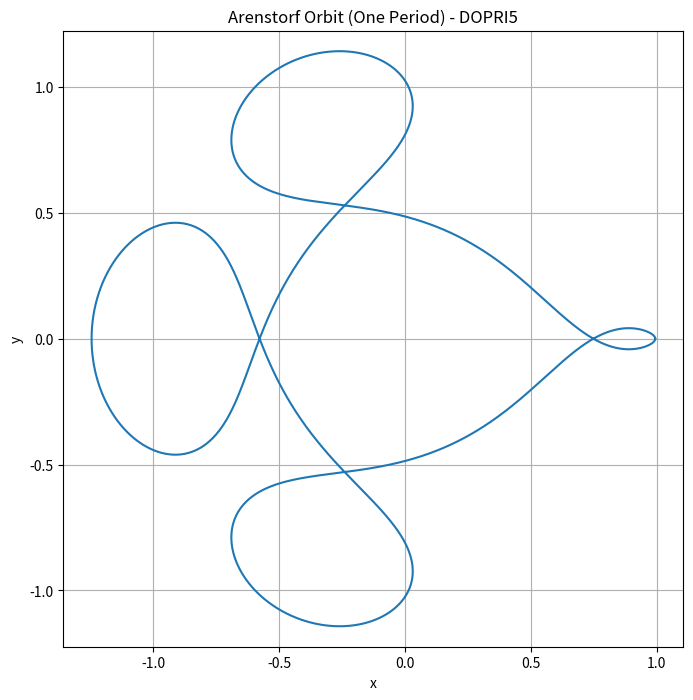
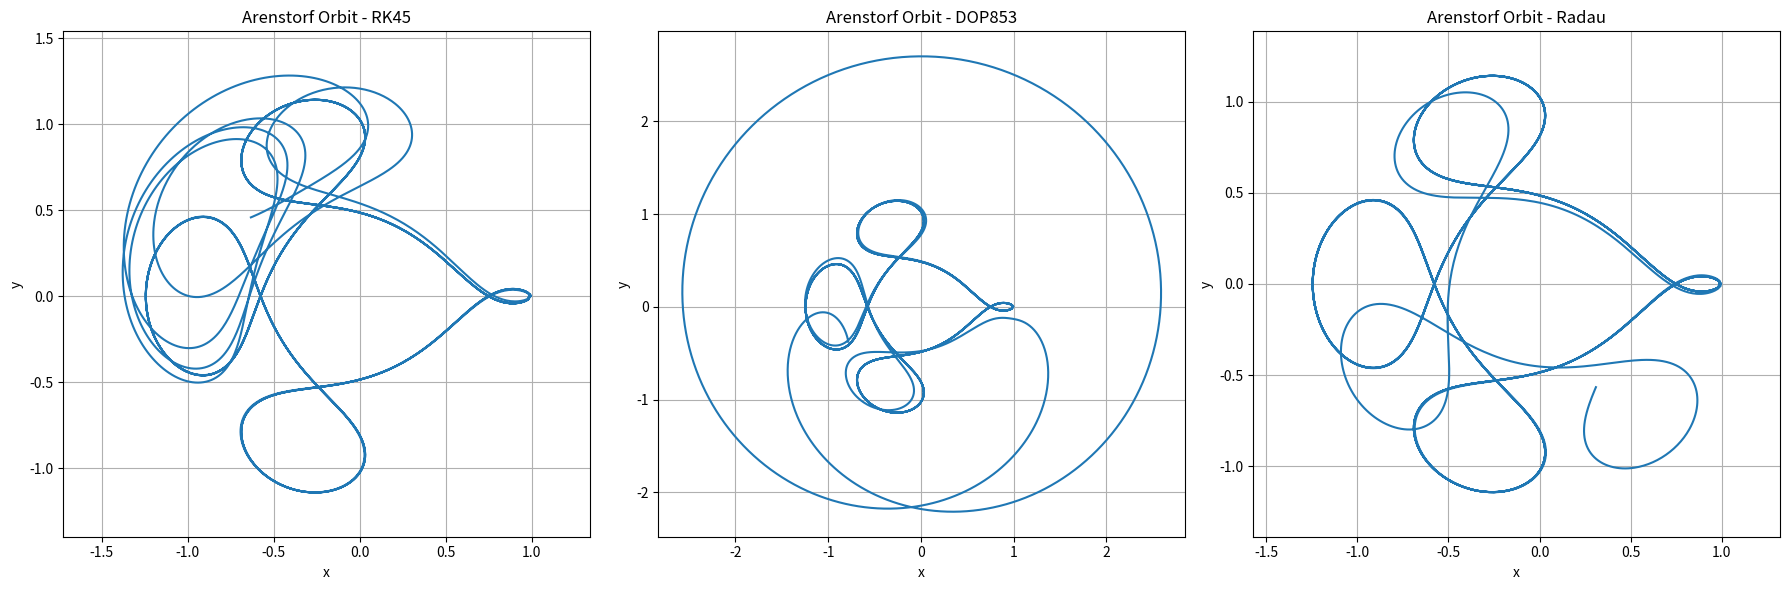

Generate these figures, in order, with matplotlib:
import numpy as np
import time
import matplotlib.pyplot as plt
from scipy.integrate import solve_ivp

#Arenstorf Orbit ODE
def arenstorf(t, y, mu):
    x, y, vx, vy = y
    mu_prime = 1 - mu
    r1 = np.sqrt((x + mu)**2 + y**2)
    r2 = np.sqrt((x - mu_prime)**2 + y**2)

    dvxdt = x + 2 * vy - mu_prime * (x + mu) / r1**3 - mu * (x - mu_prime) / r2**3
    dvydt = y - 2 * vx - mu_prime * y / r1**3 - mu * y / r2**3

    return [vx, vy, dvxdt, dvydt]

mu = 0.012277471
y0 = [0.994, 0, 0, -2.00158510637908252240537862224]  
T_period = 17.0652165601579625588917206249 
t_max_short = T_period  
t_max_long = 100.0      
epsilon = 1e-12        
print("--- Solving for one period (DOPRI5) ---")
sol_period = solve_ivp(
    arenstorf,
    [0, t_max_short],
    y0,
    method='RK45',  
    args=(mu,),
    atol=epsilon,
    rtol=epsilon,
    dense_output=True
)
t_eval_period = np.linspace(0, t_max_short, 5000)
y_eval_period = sol_period.sol(t_eval_period)
plt.figure(figsize=(8, 8))
plt.plot(y_eval_period[0], y_eval_period[1])
plt.xlabel("x")
plt.ylabel("y")
plt.title("Arenstorf Orbit (One Period) - DOPRI5")
plt.axis('equal')  
plt.grid(True)
plt.show()
solvers = ['RK45', 'DOP853', 'Radau']
results = {}
fig, axes = plt.subplots(1, 3, figsize=(18, 6)) 
for i, solver in enumerate(solvers):
    print(f"--- Solving with {solver} (Tmax = 100) ---")
    start_time = time.time()
    sol_long = solve_ivp(
        arenstorf,
        [0, t_max_long],
        y0,
        method=solver,
        args=(mu,),
        atol=epsilon,
        rtol=epsilon,
        dense_output=True
    )
    end_time = time.time()
    cpu_time = end_time - start_time
    results[solver] = cpu_time
    print(f"  CPU time: {cpu_time:.4f} seconds")
    t_eval = np.linspace(0, t_max_long, 5000)
    y_eval = sol_long.sol(t_eval)
    ax = axes[i]  
    ax.plot(y_eval[0], y_eval[1])
    ax.set_xlabel("x")
    ax.set_ylabel("y")
    ax.set_title(f"Arenstorf Orbit - {solver}")
    ax.axis('equal')
    ax.grid(True)
plt.tight_layout()
plt.show()
# Print CPU Time Comparison
print("\n--- CPU Time Comparison ---")
for solver, cpu_time in results.items():
    print(f"{solver}: {cpu_time:.4f} seconds")